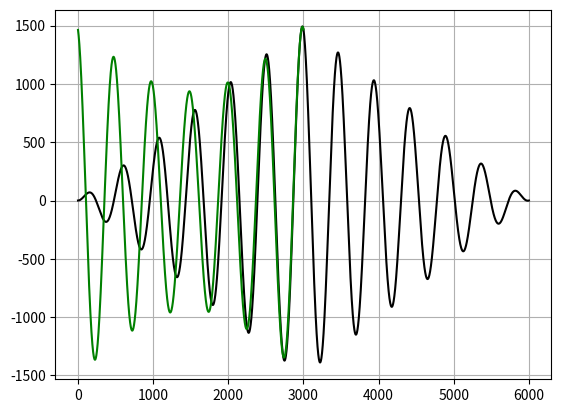

This chart was generated by the following Python code:
from scipy import signal
import matplotlib.pyplot as plt
import numpy as np

# ffftfreq => gave corresponding freq from tx   
# fft => fourier transformation                                                                      
# abs => converted imaginary # to real # 
# fftshift => set zero at center

# Fourier Transform of Signal
# Select 1 for Inverse FFFT
def Transform(signal, inverse):
    if inverse == 1:
        IFFT = np.fft.ifft(signal)
        return IFFT
    else:
        FFT = np.fft.fft(signal)
        return FFT

# Converts FFT for Graphing 
def FFT_Graph(FFT):
    FFTG = np.fft.fftshift(abs(FFT))
    FFTG = FFTG[1500:]
    return FFTG

# Creates Freq points for Freq Domain
def Freq_points(tx):
    a = np.fft.fftshift(np.fft.fftfreq(tx.size, tx[1] - tx[0]))
    a = a[1500:]
    return a

# Number of test points
N  = 3001         
                                                       
# X points for functions (tx => Time Domain; vx => Freq Domain)
tx = np.linspace(0, 2*np.pi, N)
vx = Freq_points(tx)

# T means the Fourier Transformed fucntion
# Create Signal f                                                                                                                 
f  = np.sin(2*np.pi*tx)   
Tf = Transform(f, 0)                                             
                                                             
# Create Signal g
g  = np.cos(2*np.pi*tx)
Tg= Transform(g, 0)

# Convolution of f o g & 
ConV = np.convolve(f, g,'full')

# Multiplying Transforms of f & g 
ConVT = Transform( Tf * Tg, 1 )

# Show that ConVT == T_ConV

plt.figure(5)
plt.plot(ConV, 'k', ConVT, 'g' )

# Remove Multi-Line comment to show graphs of Time & Freq of f & g
"""
TgG = FFT_Graph(Tg)
TfG = FFT_Graph(Tf)  

plt.figure(1)
plt.plot(vx, TfG,'k')
plt.title('Frequency Domain of F')
plt.xlabel('Frequency')

plt.figure(2)
plt.plot(tx,f,'k')
plt.title('Time Domain of F')
plt.xlabel('Time')

plt.figure(3)
plt.plot(vx, TgG,'b')
plt.title('Frequency Domain of G')
plt.xlabel('Frequency')

plt.figure(4)
plt.plot(tx,g,'b')
plt.title('Time Domain of G')
plt.xlabel('Time')
"""
plt. grid()
plt.show()




# Square Pulse 
"""
x = np.linspace(0.11,0.39,N)  
y = signal.square(2* np.pi*5*x)


plt.ylim(-2,2)
plt.plot(x,y,'b')
plt.title("Square Wave Pulse")

plt. grid()
plt.show()
"""
